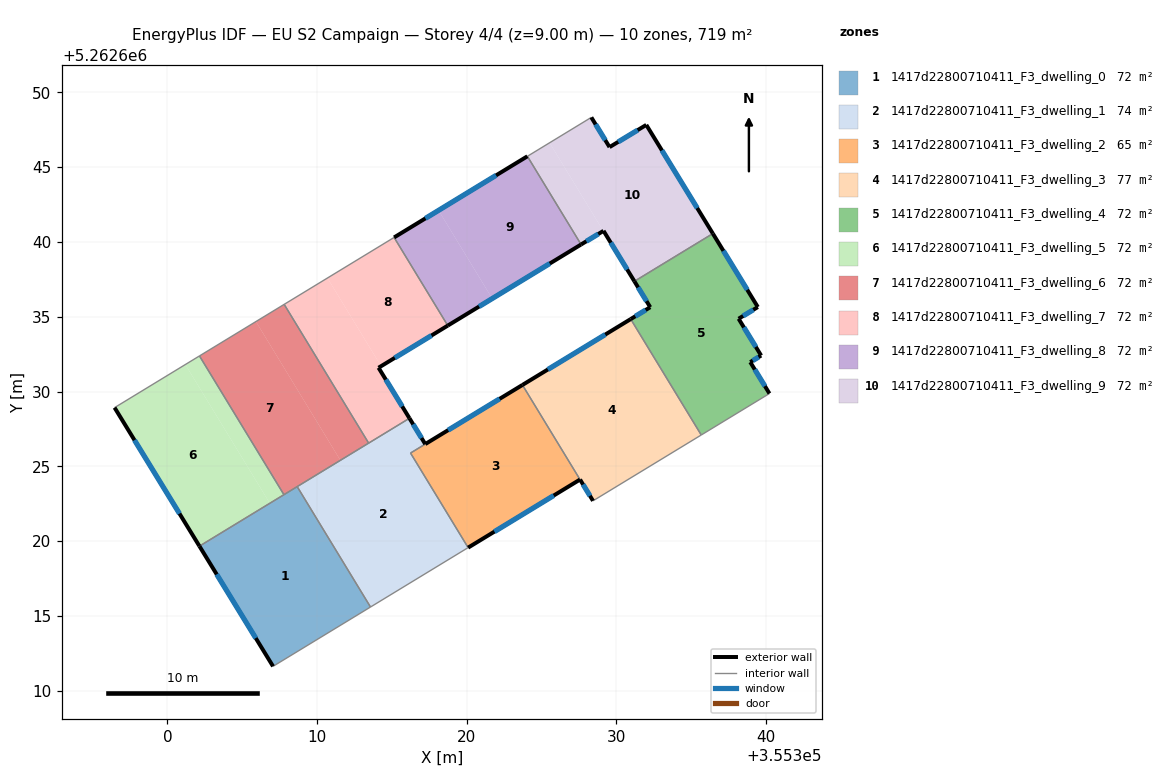
=== STOREY PLAN SPEC (per zone: floor XY polygon, exterior-wall plan segments, windows/doors) ===
zone 1: 1417d22800710411_F3_dwelling_0  (71.9 m²)
  floor: (355308.67, 5262623.65) (355313.57, 5262615.60) (355307.06, 5262611.64) (355302.14, 5262619.67)
  exterior wall: (355302.14, 5262619.67) – (355307.06, 5262611.64)  [9.4 m]
    window: (355303.30, 5262617.78) – (355305.90, 5262613.52)  [7.9 m²]
  interior walls: 4
zone 2: 1417d22800710411_F3_dwelling_1  (74.3 m²)
  floor: (355317.23, 5262626.49) (355316.25, 5262625.89) (355320.10, 5262619.57) (355313.57, 5262615.60) (355308.67, 5262623.65) (355316.18, 5262628.21)
  exterior wall: (355317.23, 5262626.49) – (355316.18, 5262628.21)  [2.0 m]
    window: (355316.98, 5262626.89) – (355316.42, 5262627.81)  [1.7 m²]
  interior walls: 6
zone 3: 1417d22800710411_F3_dwelling_2  (64.7 m²)
  floor: (355323.72, 5262630.44) (355327.57, 5262624.12) (355320.10, 5262619.57) (355316.25, 5262625.88)
  exterior wall: (355323.72, 5262630.44) – (355317.23, 5262626.49)  [7.6 m]
    window: (355322.20, 5262629.51) – (355318.76, 5262627.42)  [6.4 m²]
  exterior wall: (355320.10, 5262619.57) – (355327.57, 5262624.12)  [8.8 m]
    window: (355321.85, 5262620.64) – (355325.82, 5262623.05)  [7.4 m²]
  interior walls: 3
zone 4: 1417d22800710411_F3_dwelling_3  (76.8 m²)
  floor: (355330.96, 5262634.84) (355335.67, 5262627.10) (355328.44, 5262622.70) (355323.72, 5262630.44)
  exterior wall: (355330.96, 5262634.84) – (355323.72, 5262630.44)  [8.5 m]
    window: (355329.26, 5262633.81) – (355325.42, 5262631.47)  [7.1 m²]
  exterior wall: (355327.57, 5262624.12) – (355328.44, 5262622.70)  [1.7 m]
    window: (355327.78, 5262623.79) – (355328.24, 5262623.03)  [1.4 m²]
  interior walls: 3
zone 5: 1417d22800710411_F3_dwelling_4  (71.9 m²)
  floor: (355336.45, 5262640.55) (355339.45, 5262635.65) (355338.17, 5262634.87) (355339.67, 5262632.40) (355338.95, 5262631.97) (355340.23, 5262629.87) (355335.67, 5262627.10) (355330.96, 5262634.84) (355332.27, 5262635.63) (355331.21, 5262637.37)
  exterior wall: (355339.45, 5262635.65) – (355336.45, 5262640.55)  [5.8 m]
    window: (355338.75, 5262636.80) – (355337.15, 5262639.40)  [4.9 m²]
  exterior wall: (355338.17, 5262634.87) – (355339.45, 5262635.65)  [1.5 m]
    window: (355338.47, 5262635.05) – (355339.15, 5262635.46)  [1.3 m²]
  exterior wall: (355339.67, 5262632.40) – (355338.17, 5262634.87)  [2.9 m]
    window: (355339.32, 5262632.98) – (355338.52, 5262634.29)  [2.4 m²]
  exterior wall: (355338.95, 5262631.97) – (355339.67, 5262632.40)  [0.8 m]
    window: (355339.12, 5262632.07) – (355339.50, 5262632.30)  [0.7 m²]
  exterior wall: (355340.23, 5262629.87) – (355338.95, 5262631.97)  [2.5 m]
    window: (355339.93, 5262630.36) – (355339.25, 5262631.47)  [2.1 m²]
  exterior wall: (355332.27, 5262635.63) – (355330.96, 5262634.84)  [1.5 m]
    window: (355331.96, 5262635.45) – (355331.27, 5262635.03)  [1.3 m²]
  exterior wall: (355331.21, 5262637.37) – (355332.27, 5262635.63)  [2.0 m]
    window: (355331.46, 5262636.96) – (355332.02, 5262636.04)  [1.7 m²]
  interior walls: 3
zone 6: 1417d22800710411_F3_dwelling_5  (71.9 m²)
  floor: (355301.20, 5262631.80) (355306.84, 5262622.53) (355302.14, 5262619.67) (355296.47, 5262628.92)
  floor: (355302.14, 5262632.38) (355307.79, 5262623.11) (355306.84, 5262622.53) (355301.20, 5262631.80)
  exterior wall: (355296.47, 5262628.92) – (355302.14, 5262619.67)  [10.9 m]
    window: (355297.80, 5262626.75) – (355300.81, 5262621.84)  [9.2 m²]
  interior walls: 3
zone 7: 1417d22800710411_F3_dwelling_6  (71.9 m²)
  floor: (355307.80, 5262635.82) (355313.45, 5262626.55) (355311.56, 5262625.40) (355305.92, 5262634.68)
  floor: (355305.92, 5262634.68) (355311.56, 5262625.40) (355313.45, 5262626.55) (355307.79, 5262623.11) (355302.14, 5262632.38)
  interior walls: 5
zone 8: 1417d22800710411_F3_dwelling_7  (71.9 m²)
  floor: (355310.70, 5262637.58) (355314.28, 5262631.70) (355314.11, 5262631.59) (355316.18, 5262628.21) (355313.45, 5262626.55) (355307.80, 5262635.82)
  floor: (355315.15, 5262640.30) (355318.74, 5262634.41) (355314.28, 5262631.70) (355310.70, 5262637.58)
  exterior wall: (355316.18, 5262628.21) – (355314.11, 5262631.59)  [4.0 m]
    window: (355315.69, 5262629.01) – (355314.60, 5262630.80)  [3.3 m²]
  exterior wall: (355314.11, 5262631.59) – (355318.74, 5262634.41)  [5.4 m]
    window: (355315.20, 5262632.25) – (355317.65, 5262633.74)  [4.6 m²]
  interior walls: 4
zone 9: 1417d22800710411_F3_dwelling_8  (71.9 m²)
  floor: (355318.12, 5262642.10) (355321.71, 5262636.21) (355318.74, 5262634.41) (355315.15, 5262640.30)
  floor: (355324.06, 5262645.72) (355327.64, 5262639.83) (355321.71, 5262636.21) (355318.12, 5262642.10)
  exterior wall: (355324.06, 5262645.72) – (355315.15, 5262640.30)  [10.4 m]
    window: (355321.96, 5262644.45) – (355317.24, 5262641.57)  [8.8 m²]
  exterior wall: (355318.74, 5262634.41) – (355327.64, 5262639.83)  [10.4 m]
    window: (355320.83, 5262635.68) – (355325.55, 5262638.55)  [8.8 m²]
  interior walls: 2
zone 10: 1417d22800710411_F3_dwelling_9  (71.9 m²)
  floor: (355332.00, 5262647.82) (355336.45, 5262640.55) (355331.21, 5262637.37) (355329.14, 5262640.74) (355329.13, 5262640.73) (355325.54, 5262646.62) (355328.33, 5262648.32) (355329.54, 5262646.33)
  floor: (355325.54, 5262646.62) (355329.13, 5262640.73) (355327.64, 5262639.83) (355324.06, 5262645.72)
  exterior wall: (355336.45, 5262640.55) – (355332.00, 5262647.82)  [8.5 m]
    window: (355335.40, 5262642.26) – (355333.05, 5262646.11)  [7.2 m²]
  exterior wall: (355329.14, 5262640.74) – (355331.21, 5262637.37)  [4.0 m]
    window: (355329.63, 5262639.95) – (355330.72, 5262638.16)  [3.3 m²]
  exterior wall: (355327.64, 5262639.83) – (355329.14, 5262640.74)  [1.8 m]
    window: (355328.00, 5262640.04) – (355328.79, 5262640.52)  [1.5 m²]
  exterior wall: (355329.54, 5262646.33) – (355328.33, 5262648.32)  [2.3 m]
    window: (355329.26, 5262646.80) – (355328.61, 5262647.85)  [2.0 m²]
  exterior wall: (355332.00, 5262647.82) – (355329.54, 5262646.33)  [2.9 m]
    window: (355331.42, 5262647.47) – (355330.12, 5262646.68)  [2.4 m²]
  interior walls: 3

=== DERIVED (storey summary) ===
Building: EU S2 Campaign
Storey: 4 of 4  (floor level z = 9.00 m)
Storey gross floor area: 719.3 m²
Zones on this storey: 10
  - 1417d22800710411_F3_dwelling_0: floor 71.9 m²; exterior wall 9.4 m (28.3 m²); 1 window(s) 7.9 m²; WWR 28.1%
  - 1417d22800710411_F3_dwelling_1: floor 74.3 m²; exterior wall 2.0 m (6.1 m²); 1 window(s) 1.7 m²; WWR 28.1%
  - 1417d22800710411_F3_dwelling_2: floor 64.7 m²; exterior wall 16.3 m (49.0 m²); 2 window(s) 13.8 m²; WWR 28.1%
  - 1417d22800710411_F3_dwelling_3: floor 76.8 m²; exterior wall 10.1 m (30.4 m²); 2 window(s) 8.6 m²; WWR 28.1%
  - 1417d22800710411_F3_dwelling_4: floor 71.9 m²; exterior wall 17.0 m (51.0 m²); 7 window(s) 14.4 m²; WWR 28.1%
  - 1417d22800710411_F3_dwelling_5: floor 71.9 m²; exterior wall 10.9 m (32.6 m²); 1 window(s) 9.2 m²; WWR 28.1%
  - 1417d22800710411_F3_dwelling_6: floor 71.9 m²
  - 1417d22800710411_F3_dwelling_7: floor 71.9 m²; exterior wall 9.4 m (28.1 m²); 2 window(s) 7.9 m²; WWR 28.1%
  - 1417d22800710411_F3_dwelling_8: floor 71.9 m²; exterior wall 20.9 m (62.6 m²); 2 window(s) 17.6 m²; WWR 28.1%
  - 1417d22800710411_F3_dwelling_9: floor 71.9 m²; exterior wall 19.4 m (58.3 m²); 5 window(s) 16.4 m²; WWR 28.1%
Zone adjacency (shared interzone walls):
  - 1417d22800710411_F3_dwelling_0 ↔ 1417d22800710411_F3_dwelling_1
  - 1417d22800710411_F3_dwelling_0 ↔ 1417d22800710411_F3_dwelling_5
  - 1417d22800710411_F3_dwelling_0 ↔ 1417d22800710411_F3_dwelling_6
  - 1417d22800710411_F3_dwelling_1 ↔ 1417d22800710411_F3_dwelling_2
  - 1417d22800710411_F3_dwelling_1 ↔ 1417d22800710411_F3_dwelling_6
  - 1417d22800710411_F3_dwelling_1 ↔ 1417d22800710411_F3_dwelling_7
  - 1417d22800710411_F3_dwelling_2 ↔ 1417d22800710411_F3_dwelling_3
  - 1417d22800710411_F3_dwelling_3 ↔ 1417d22800710411_F3_dwelling_4
  - 1417d22800710411_F3_dwelling_4 ↔ 1417d22800710411_F3_dwelling_9
  - 1417d22800710411_F3_dwelling_5 ↔ 1417d22800710411_F3_dwelling_6
  - 1417d22800710411_F3_dwelling_6 ↔ 1417d22800710411_F3_dwelling_7
  - 1417d22800710411_F3_dwelling_7 ↔ 1417d22800710411_F3_dwelling_8
  - 1417d22800710411_F3_dwelling_8 ↔ 1417d22800710411_F3_dwelling_9